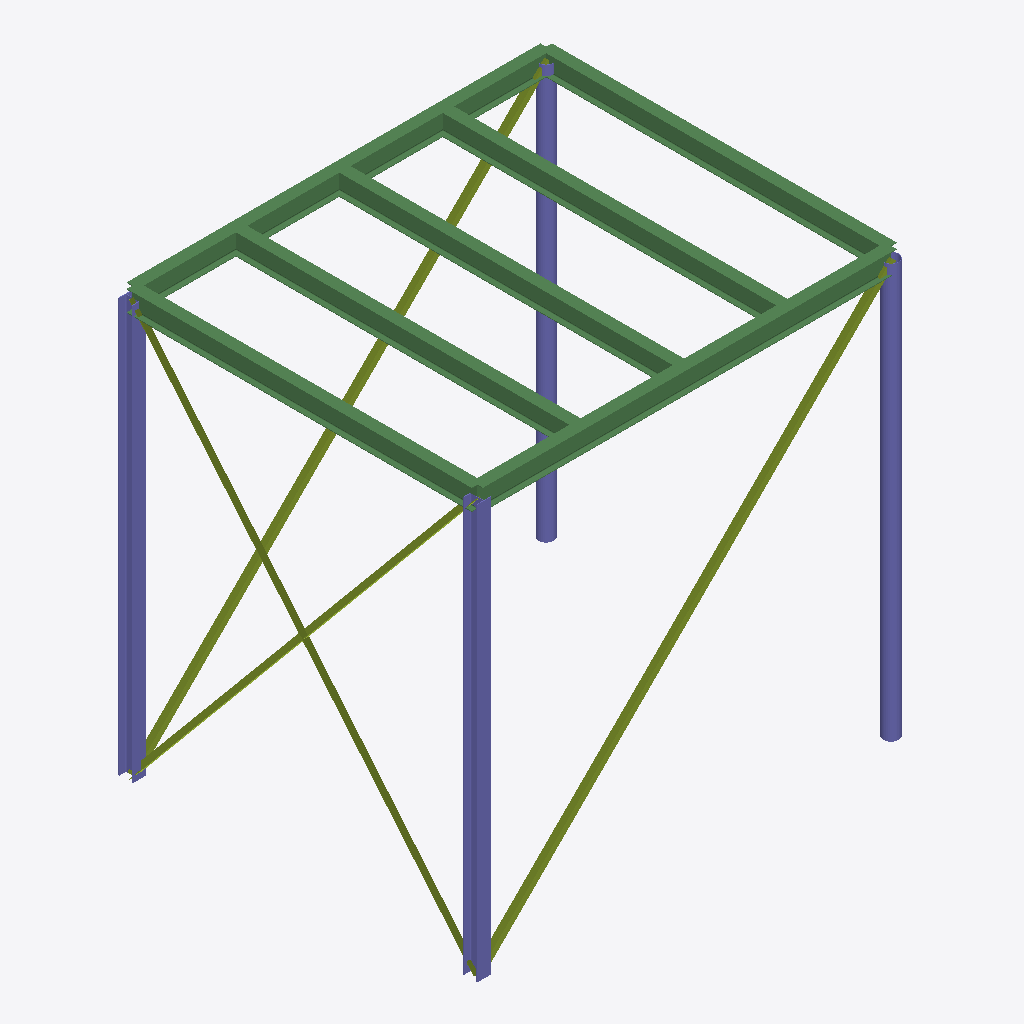
Isometric view of an IFC building model (IFC-SPF (STEP), schema IFC4, length unit millimetre), seen from the south-west, elements coloured by IFC class: 13 beams (green), 4 columns (violet), 4 members (olive).
Extent 6.2 m × 5.2 m × 6.2 m (x, y, z). Elements (21): 13 IfcBeam, 4 IfcColumn, 4 IfcMember.

HEADER;
FILE_DESCRIPTION(('ViewDefinition[CoordinationView,StructuralAnalysisView]','File[C:\\Users\\j0sua\\Downloads\\sg2rfem_demo.sg]'),'2;1');
FILE_NAME('P:\\julia_repo\\SGtoRFEM\\sg_txt_out\\sg2rfem_demo.ifc','2026-05-15T09:15:24',(' '),('Space Gass Pty Ltd'),'14.25 (14.25.9539.1295)','SPACE GASS',' ');
FILE_SCHEMA(('IFC4'));
ENDSEC;
DATA;
#52=IFCPROJECT('2R25UxpgH5z9JsyRVodULV',#1,'Unknown',$,$,$,$,(#53),#51);
#66=IFCSITE('3y280hxwX9S81sBo2OY$fq',#1,'Site',$,$,#68,$,$,.ELEMENT.,$,$,$,$,$);
#69=IFCBUILDING('3I1us4izrBHwFjWdOy15Ol',#1,'Building',$,$,#71,$,$,.ELEMENT.,$,$,$);
#632=IFCCOLUMN('0B5ML_1cnAvfobLpqOb3dL',#1,'1','200 UC 46.2',$,#631,#630,'COLUMN',.COLUMN.);
#744=IFCCOLUMN('1L1SxtBbH7TBjKyoHmu1nB',#1,'4','200 UC 46.2',$,#743,#742,'COLUMN',.COLUMN.);
#936=IFCBEAM('3l4l5Tujz5gucldq4mLvFG',#1,'9','310 UB 40.4',$,#935,#934,'BEAM',.BEAM.);
#1092=IFCBEAM('2J2KN1Yh5DkfRsCSMCBL6g',#1,'13','310 UB 40.4',$,#1091,#1090,'BEAM',.BEAM.);
#1131=IFCBEAM('0G3wE4mq15xQjy2JSKCnhd',#1,'14','310 UB 40.4',$,#1130,#1129,'BEAM',.BEAM.);
#1170=IFCBEAM('1f10PPRoLEpOk2n199CkJH',#1,'15','310 UB 40.4',$,#1169,#1168,'BEAM',.BEAM.);
#1053=IFCBEAM('143fUtl$z4QB3k$eaprEc4',#1,'12','310 UB 40.4',$,#1052,#1051,'BEAM',.BEAM.);
#707=IFCCOLUMN('3s0$hrltv4Fug6$i0USC8R',#1,'3','219.1x6.4 CHS',$,#706,#705,'COLUMN',.COLUMN.);
#975=IFCMEMBER('1J5lVBG4j1CQ0csiLM28iY',#1,'10','89*5 SHS',$,#974,#973,'MEMBER',.MEMBER.);
#1014=IFCMEMBER('2_2f7TYLrFGB$s6pWGV45n',#1,'11','89*5 SHS',$,#1013,#1012,'MEMBER',.MEMBER.);
#781=IFCCOLUMN('1e2BvYPWr3JOLYnDeu963y',#1,'5','219.1x6.4 CHS',$,#780,#779,'COLUMN',.COLUMN.);
#858=IFCMEMBER('1727mKxHbCIAFrFntHk4QY',#1,'7','90*10 EA',$,#857,#856,'MEMBER',.MEMBER.);
#1244=IFCBEAM('3812pZChr0LO6Wur_yS8fi',#1,'17','310 UB 40.4',$,#1243,#1242,'BEAM',.BEAM.);
#1207=IFCBEAM('1m169hgXrCf8t3zrlRnTdh',#1,'16','310 UB 40.4',$,#1206,#1205,'BEAM',.BEAM.);
#670=IFCBEAM('2c1gvxSfnA_hgxC4Hkkerh',#1,'2','310 UB 40.4',$,#669,#668,'BEAM',.BEAM.);
#897=IFCMEMBER('3L4F2cVR95hvR6Qc3jRipz',#1,'8','90*10 EA',$,#896,#895,'MEMBER',.MEMBER.);
#1282=IFCBEAM('3T34XRbBb3yBsC2cueJXFh',#1,'18','310 UB 40.4',$,#1281,#1280,'BEAM',.BEAM.);
#819=IFCBEAM('0C3EB0EGb2shZWISyANfxC',#1,'6','310 UB 40.4',$,#818,#817,'BEAM',.BEAM.);
#1319=IFCBEAM('1F3TQyNuXF5943IUZ68Q$i',#1,'19','310 UB 40.4',$,#1318,#1317,'BEAM',.BEAM.);
#1356=IFCBEAM('2u1E7k97X67RYinZ7BA4zU',#1,'20','310 UB 40.4',$,#1355,#1354,'BEAM',.BEAM.);
#1394=IFCBEAM('0C1XNCTrHDagl2zUvVrkPi',#1,'21','310 UB 40.4',$,#1393,#1392,'BEAM',.BEAM.);
ENDSEC;
